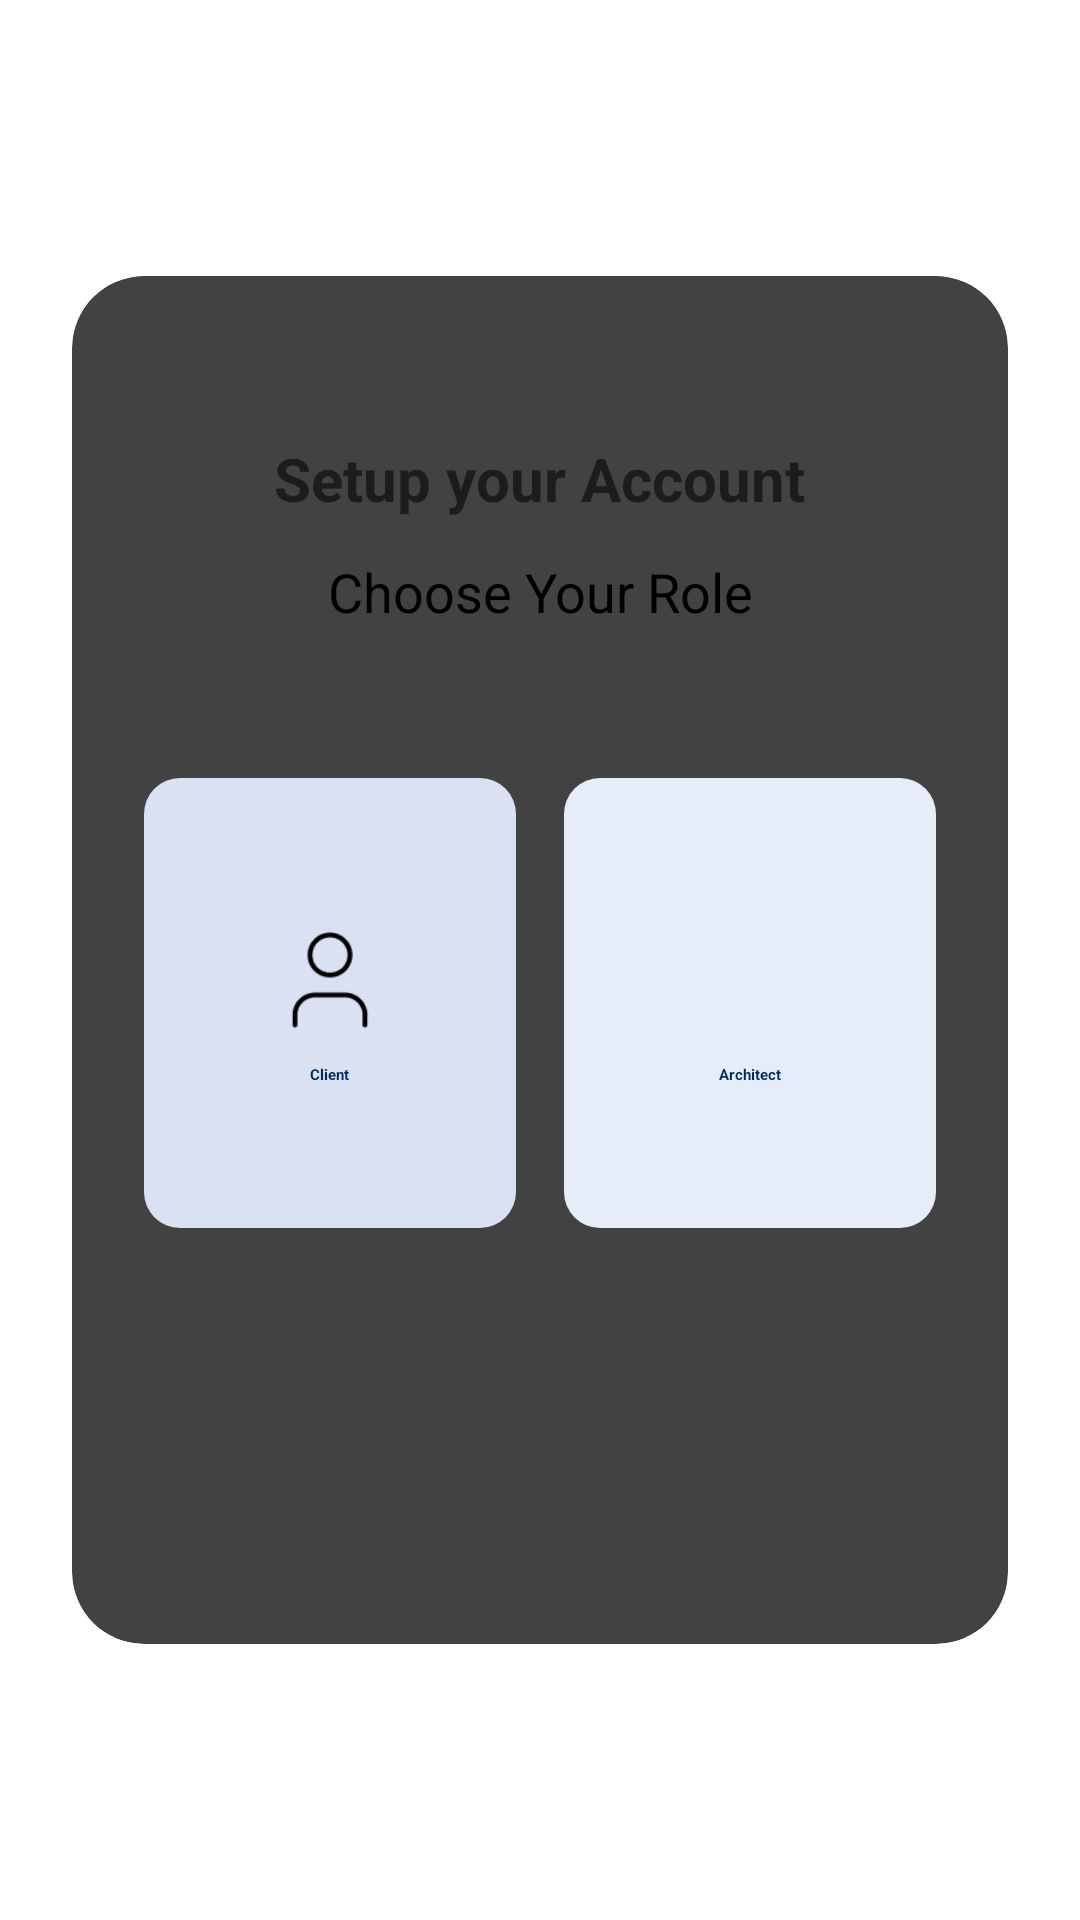

Android layout source for this screen:
<!-- AndroidManifest.xml: application theme Theme.MyApplication -->
<!-- res/layout/activity_setup_profile.xml -->
<?xml version="1.0" encoding="utf-8"?>
<androidx.constraintlayout.widget.ConstraintLayout
    xmlns:android="http://schemas.android.com/apk/res/android"
    xmlns:app="http://schemas.android.com/apk/res-auto"
    xmlns:tools="http://schemas.android.com/tools"
    android:id="@+id/main"
    android:layout_width="match_parent"
    android:layout_height="match_parent"
    android:background="@drawable/building_bg"
    tools:context=".SetupProfileActivity">

    
    <androidx.cardview.widget.CardView
        android:id="@+id/whiteCard"
        android:layout_width="0dp"
        android:layout_height="wrap_content"
        android:layout_margin="24dp"
        app:cardCornerRadius="24dp"
        app:cardElevation="10dp"
        app:layout_constraintTop_toTopOf="parent"
        app:layout_constraintBottom_toBottomOf="parent"
        app:layout_constraintStart_toStartOf="parent"
        app:layout_constraintEnd_toEndOf="parent">

        <LinearLayout
            android:layout_width="match_parent"
            android:layout_height="456dp"
            android:gravity="center_horizontal"
            android:orientation="vertical"
            android:padding="24dp">

            
            <TextView
                android:id="@+id/title"
                android:layout_width="wrap_content"
                android:layout_height="wrap_content"
                android:layout_marginTop="30dp"
                android:text="Setup your Account"
                android:textColor="#1C1C1C"
                android:textSize="20sp"
                android:textStyle="bold" />

            
            <TextView
                android:id="@+id/subtitle"
                android:layout_width="wrap_content"
                android:layout_height="wrap_content"
                android:layout_marginTop="12dp"
                android:gravity="center"
                android:text="Choose Your Role"
                android:textColor="#000000"
                android:textSize="18sp" />

            
            <LinearLayout
                android:layout_width="match_parent"
                android:layout_height="wrap_content"
                android:layout_marginTop="50dp"
                android:gravity="center"
                android:orientation="horizontal">

                
                <LinearLayout
                    android:id="@+id/role_client"
                    android:layout_width="0dp"
                    android:layout_height="150dp"
                    android:layout_marginEnd="8dp"
                    android:layout_weight="1"
                    android:background="@drawable/role_card"
                    android:gravity="center"
                    android:orientation="vertical">

                    <ImageView
                        android:layout_width="40dp"
                        android:layout_height="40dp"
                        android:src="@drawable/archi" />

                    <TextView
                        android:layout_width="wrap_content"
                        android:layout_height="wrap_content"
                        android:layout_marginTop="8dp"
                        android:text="Client"
                        android:textColor="#002C5F"
                        android:textStyle="bold" />
                </LinearLayout>

                
                <LinearLayout
                    android:id="@+id/role_architect"
                    android:layout_width="0dp"
                    android:layout_height="150dp"
                    android:layout_marginStart="8dp"
                    android:layout_weight="1"
                    android:background="@drawable/role_card_selected"
                    android:gravity="center"
                    android:orientation="vertical">

                    <ImageView
                        android:layout_width="40dp"
                        android:layout_height="40dp"
                        android:src="@drawable/ic_architect" />

                    <TextView
                        android:layout_width="wrap_content"
                        android:layout_height="wrap_content"
                        android:layout_marginTop="8dp"
                        android:text="Architect"
                        android:textColor="#002C5F"
                        android:textStyle="bold" />
                </LinearLayout>
            </LinearLayout>

            

        </LinearLayout>
    </androidx.cardview.widget.CardView>
</androidx.constraintlayout.widget.ConstraintLayout>
<!-- resources referenced by this layout -->
<resources>
  <!-- drawable archi: png bitmap (drawable, 1214 bytes) -->
  <!-- drawable role_card (drawable) -->
  <shape xmlns:android="http://schemas.android.com/apk/res/android">
      <solid android:color="#D9E1F2" />
      <corners android:radius="12dp" />
  </shape>
  <!-- drawable role_card_selected (drawable) -->
  <shape xmlns:android="http://schemas.android.com/apk/res/android">
      <solid android:color="#E6EDF8" />
      <corners android:radius="12dp" />
  </shape>
</resources>
